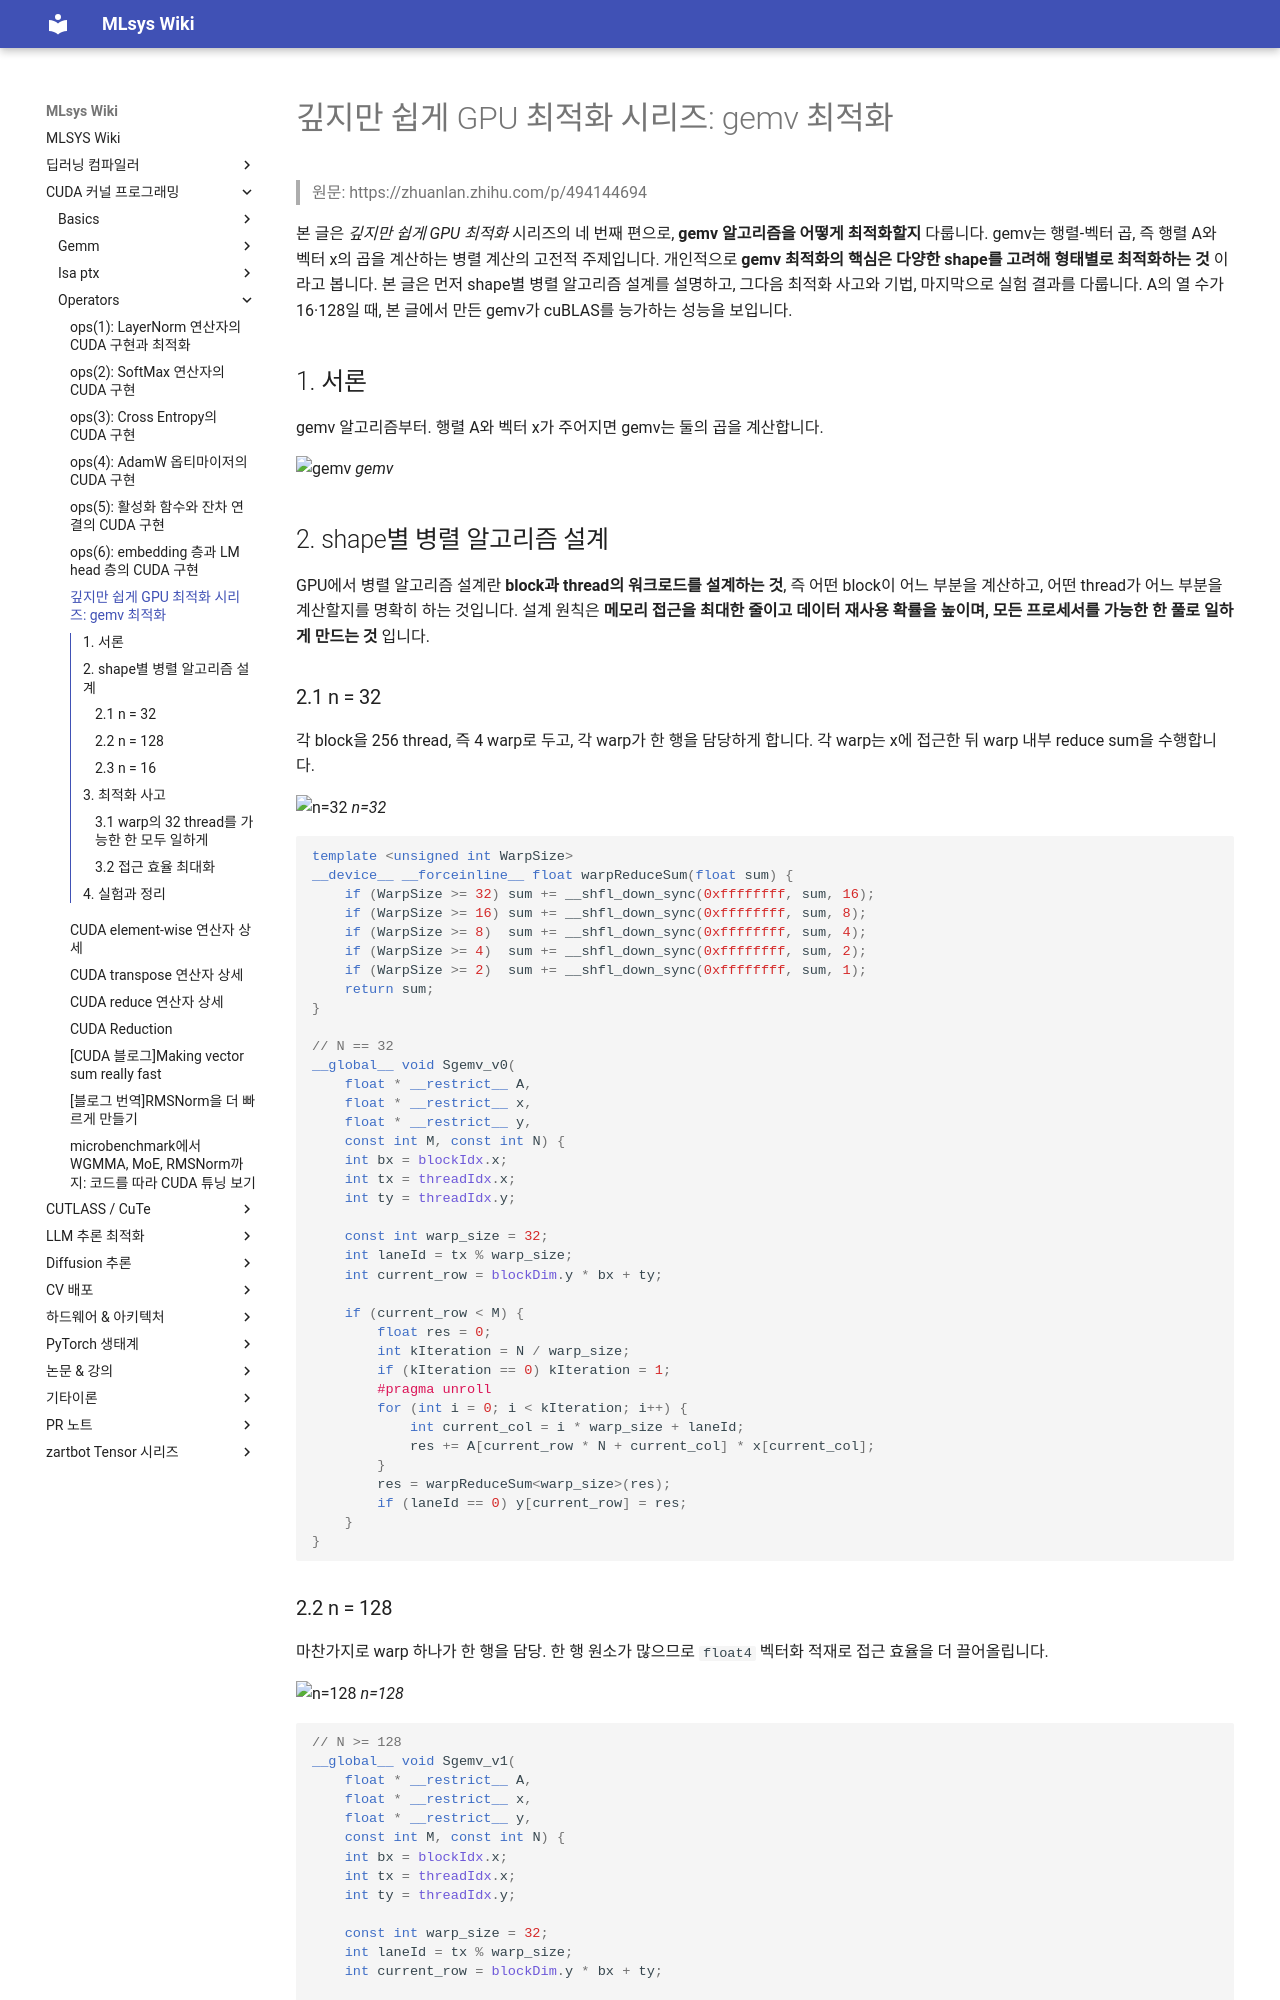

repository: elwhyjay/mlsys-wiki · page: 2-cuda-kernels/operators/B61_gemv/index.html · generator: mkdocs

# 깊지만 쉽게 GPU 최적화 시리즈: gemv 최적화

> 원문: https://zhuanlan.zhihu.com/p/494144694

본 글은 *깊지만 쉽게 GPU 최적화* 시리즈의 네 번째 편으로, **gemv 알고리즘을 어떻게 최적화할지** 다룹니다. gemv는 행렬-벡터 곱, 즉 행렬 A와 벡터 x의 곱을 계산하는 병렬 계산의 고전적 주제입니다. 개인적으로 **gemv 최적화의 핵심은 다양한 shape를 고려해 형태별로 최적화하는 것** 이라고 봅니다. 본 글은 먼저 shape별 병렬 알고리즘 설계를 설명하고, 그다음 최적화 사고와 기법, 마지막으로 실험 결과를 다룹니다. A의 열 수가 16·128일 때, 본 글에서 만든 gemv가 cuBLAS를 능가하는 성능을 보입니다.

## 1. 서론

gemv 알고리즘부터. 행렬 A와 벡터 x가 주어지면 gemv는 둘의 곱을 계산합니다.

![gemv](images/B61_gemv_optimization/img_001.png)
*gemv*

## 2. shape별 병렬 알고리즘 설계

GPU에서 병렬 알고리즘 설계란 **block과 thread의 워크로드를 설계하는 것**, 즉 어떤 block이 어느 부분을 계산하고, 어떤 thread가 어느 부분을 계산할지를 명확히 하는 것입니다. 설계 원칙은 **메모리 접근을 최대한 줄이고 데이터 재사용 확률을 높이며, 모든 프로세서를 가능한 한 풀로 일하게 만드는 것** 입니다.

### 2.1 n = 32

각 block을 256 thread, 즉 4 warp로 두고, 각 warp가 한 행을 담당하게 합니다. 각 warp는 x에 접근한 뒤 warp 내부 reduce sum을 수행합니다.

![n=32](images/B61_gemv_optimization/v2-03564c01e13902a83b06816d606eaad3_1440w.jpg)
*n=32*

```cuda
template <unsigned int WarpSize>
__device__ __forceinline__ float warpReduceSum(float sum) {
    if (WarpSize >= 32) sum += __shfl_down_sync(0xffffffff, sum, 16);
    if (WarpSize >= 16) sum += __shfl_down_sync(0xffffffff, sum, 8);
    if (WarpSize >= 8)  sum += __shfl_down_sync(0xffffffff, sum, 4);
    if (WarpSize >= 4)  sum += __shfl_down_sync(0xffffffff, sum, 2);
    if (WarpSize >= 2)  sum += __shfl_down_sync(0xffffffff, sum, 1);
    return sum;
}

// N == 32
__global__ void Sgemv_v0(
    float * __restrict__ A,
    float * __restrict__ x,
    float * __restrict__ y,
    const int M, const int N) {
    int bx = blockIdx.x;
    int tx = threadIdx.x;
    int ty = threadIdx.y;

    const int warp_size = 32;
    int laneId = tx % warp_size;
    int current_row = blockDim.y * bx + ty;

    if (current_row < M) {
        float res = 0;
        int kIteration = N / warp_size;
        if (kIteration == 0) kIteration = 1;
        #pragma unroll
        for (int i = 0; i < kIteration; i++) {
            int current_col = i * warp_size + laneId;
            res += A[current_row * N + current_col] * x[current_col];
        }
        res = warpReduceSum<warp_size>(res);
        if (laneId == 0) y[current_row] = res;
    }
}
```
